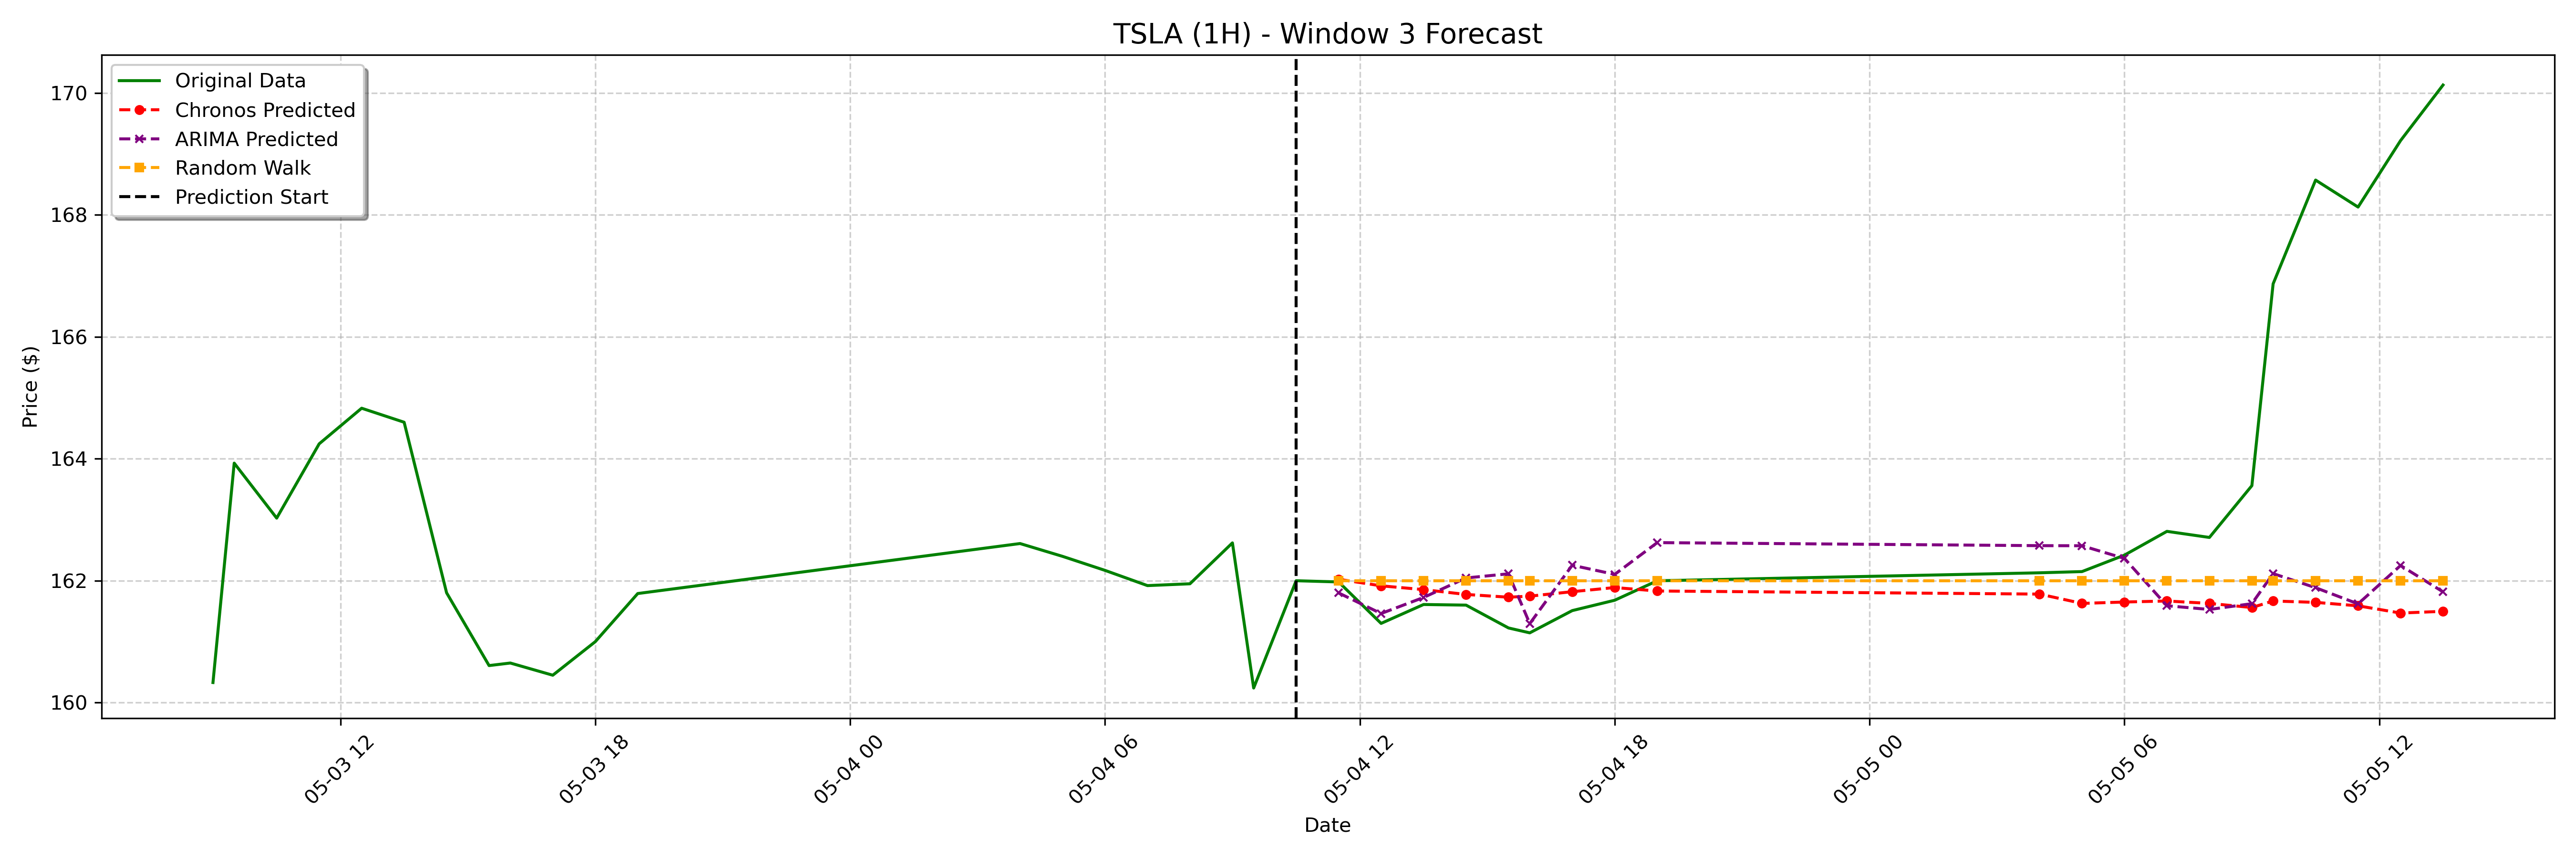

The file beside this chart, header and first rows:
date, actual, chronos_forecast, arima_forecast, random_walk_forecast
2023-05-04 11:30:00-04:00, 162, 162, 161.8, 162.0
2023-05-04 12:30:00-04:00, 161.3, 161.9, 161.5, 162.0
2023-05-04 13:30:00-04:00, 161.6, 161.9, 161.7, 162.0
2023-05-04 14:30:00-04:00, 161.6, 161.8, 162, 162.0
2023-05-04 15:30:00-04:00, 161.2, 161.7, 162.1, 162.0
2023-05-04 16:00:00-04:00, 161.1, 161.7, 161.3, 162.0
2023-05-04 17:00:00-04:00, 161.5, 161.8, 162.3, 162.0
2023-05-04 18:00:00-04:00, 161.7, 161.9, 162.1, 162.0
2023-05-04 19:00:00-04:00, 162, 161.8, 162.6, 162.0
2023-05-05 04:00:00-04:00, 162.1, 161.8, 162.6, 162.0
2023-05-05 05:00:00-04:00, 162.2, 161.6, 162.6, 162.0
2023-05-05 06:00:00-04:00, 162.4, 161.7, 162.4, 162.0
2023-05-05 07:00:00-04:00, 162.8, 161.7, 161.6, 162.0
2023-05-05 08:00:00-04:00, 162.7, 161.6, 161.5, 162.0
2023-05-05 09:00:00-04:00, 163.6, 161.6, 161.6, 162.0
2023-05-05 09:30:00-04:00, 166.9, 161.7, 162.1, 162.0
2023-05-05 10:30:00-04:00, 168.6, 161.6, 161.9, 162.0
2023-05-05 11:30:00-04:00, 168.1, 161.6, 161.6, 162.0
2023-05-05 12:30:00-04:00, 169.2, 161.5, 162.2, 162.0
2023-05-05 13:30:00-04:00, 170.1, 161.5, 161.8, 162.0
